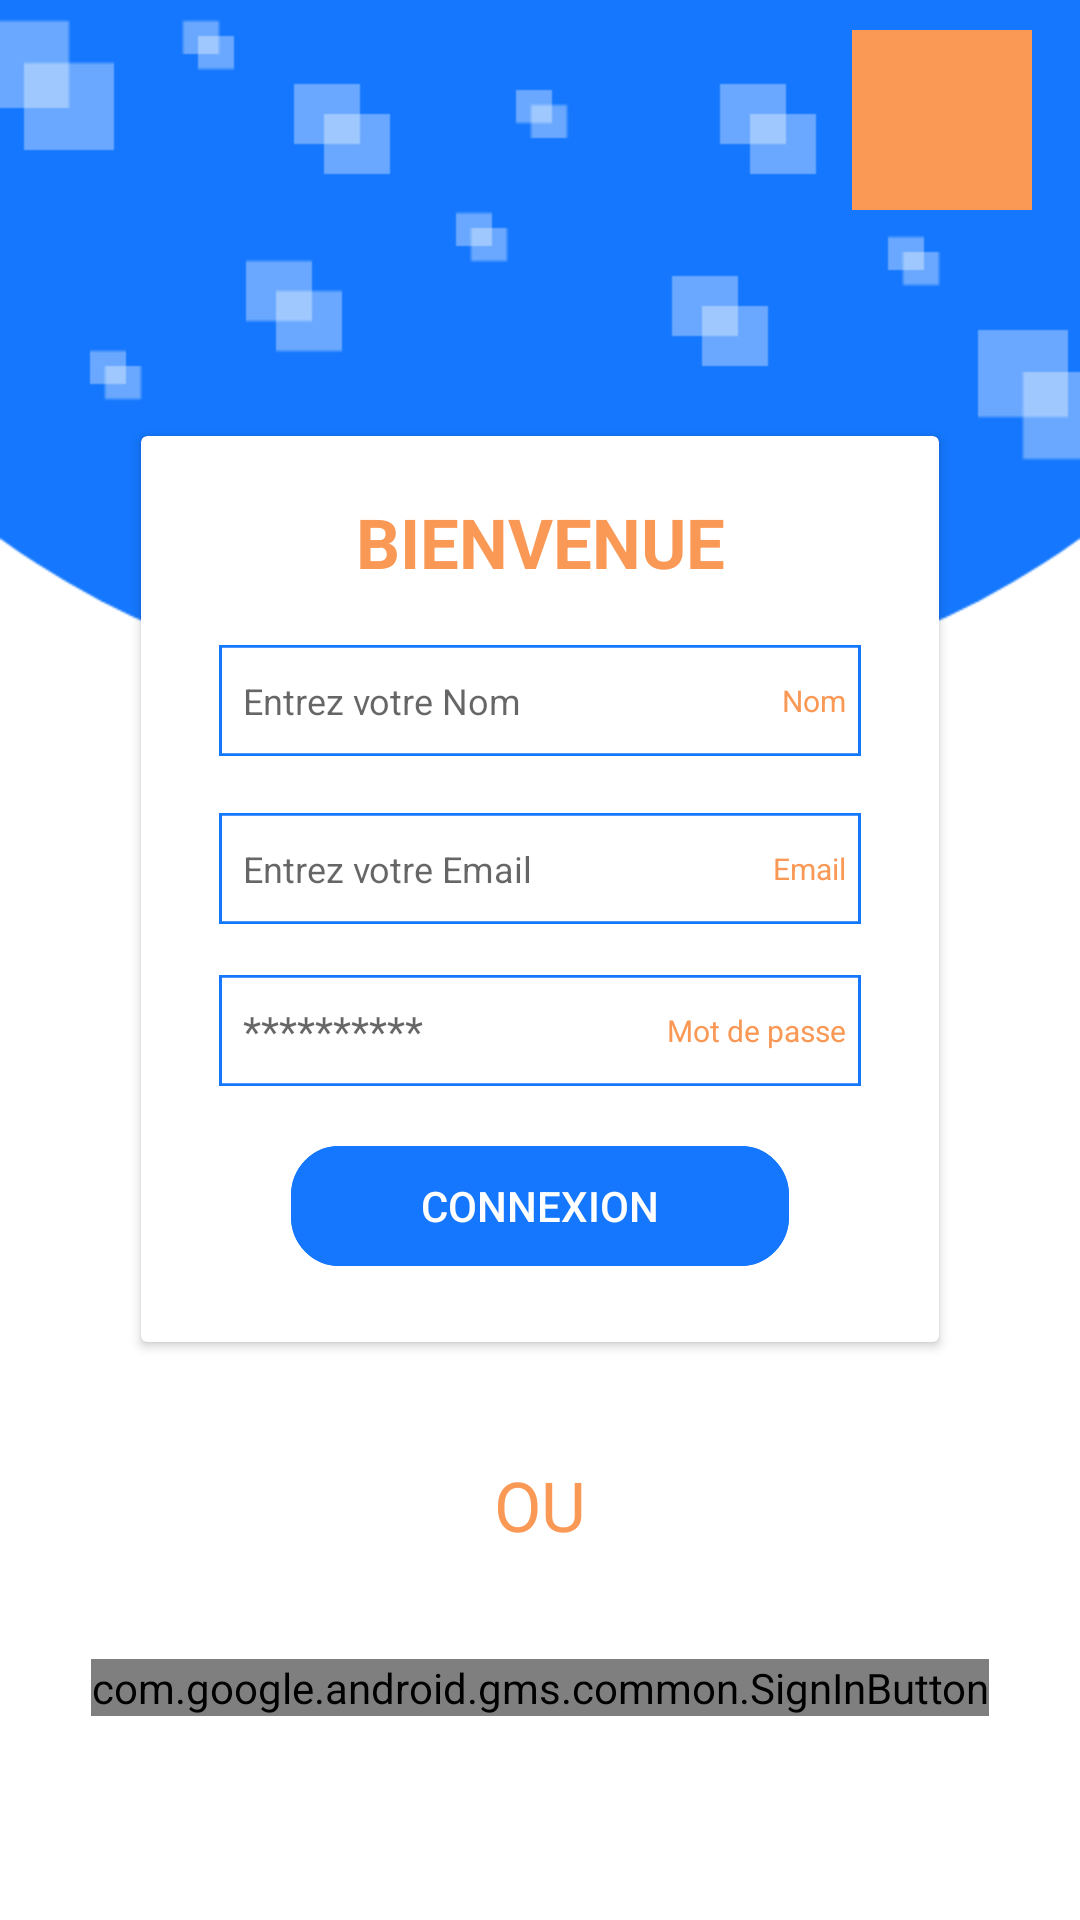

Produce the Android XML layout that renders to this screen, including the resource entries it uses.
<!-- AndroidManifest.xml: application theme AppTheme -->
<!-- res/layout/activity_register.xml -->
<?xml version="1.0" encoding="utf-8"?>
<RelativeLayout xmlns:android="http://schemas.android.com/apk/res/android"
    xmlns:app="http://schemas.android.com/apk/res-auto"
    xmlns:tools="http://schemas.android.com/tools"
    android:layout_width="match_parent"
    android:layout_height="match_parent"
    android:background="@drawable/back"
    tools:context=".MainActivity">

    <androidx.constraintlayout.widget.ConstraintLayout
        android:layout_width="match_parent"
        android:layout_height="match_parent">

        <ImageButton
            android:id="@+id/sign_up_close_btn"
            android:layout_width="60dp"
            android:layout_height="60dp"
            android:layout_marginTop="10dp"
            android:layout_marginEnd="16dp"
            android:background="@color/colorPrimary"
            android:tint="@color/colorAccent"
            app:layout_constraintEnd_toEndOf="parent"
            app:layout_constraintTop_toTopOf="parent"
            app:srcCompat="@drawable/ic_close" />
    </androidx.constraintlayout.widget.ConstraintLayout>


    <LinearLayout
        android:layout_width="match_parent"
        android:layout_height="match_parent">
        <LinearLayout
            android:paddingBottom="47dp"
            android:layout_gravity="center"
            android:gravity="center"
            android:layout_width="match_parent"
            android:layout_height="match_parent">
            <androidx.cardview.widget.CardView
                android:layout_width="266dp"
                android:layout_height="302dp">
                <LinearLayout
                    android:orientation="vertical"
                    android:layout_width="match_parent"
                    android:layout_height="match_parent">
                    <LinearLayout
                        android:layout_width="match_parent"
                        android:layout_height="wrap_content">

                        <TextView
                            android:layout_width="match_parent"
                            android:layout_height="wrap_content"
                            android:paddingTop="20dp"
                            android:text="Bienvenue"
                            android:textAlignment="center"
                            android:textAllCaps="true"
                            android:textColor="@color/colorPrimary"
                            android:textSize="23sp"
                            android:textStyle="bold" />
                    </LinearLayout>
                    <RelativeLayout
                        android:paddingTop="19dp"
                        android:layout_gravity="center"
                        android:gravity="center"
                        android:layout_width="214dp"
                        android:layout_height="wrap_content">

                        <EditText
                            android:id="@+id/Name_input"
                            android:layout_width="match_parent"
                            android:layout_height="37dp"
                            android:background="@drawable/ic_inputlogin"
                            android:hint="Entrez votre Nom"
                            android:paddingLeft="8dp"
                            android:textColor="@color/colorPrimary"
                            android:textSize="12sp" />

                        <TextView
                            android:layout_width="wrap_content"
                            android:layout_height="37dp"
                            android:layout_alignRight="@+id/Name_input"
                            android:gravity="center"
                            android:paddingRight="5dp"
                            android:text="Nom"
                            android:textColor="@color/colorPrimary"
                            android:textSize="10sp" />
                    </RelativeLayout>
                    <RelativeLayout
                        android:paddingTop="19dp"
                        android:layout_gravity="center"
                        android:gravity="center"
                        android:layout_width="214dp"
                        android:layout_height="wrap_content">

                        <EditText
                            android:id="@+id/Email_input"
                            android:layout_width="match_parent"
                            android:layout_height="37dp"
                            android:background="@drawable/ic_inputlogin"
                            android:hint="Entrez votre Email"
                            android:paddingLeft="8dp"
                            android:textColor="@color/colorPrimary"
                            android:textSize="12sp" />
                        <TextView
                            android:layout_width="wrap_content"
                            android:layout_height="37dp"
                            android:text="Email"
                            android:gravity="center"
                            android:layout_alignRight="@+id/Email_input"
                            android:textColor="@color/colorPrimary"
                            android:textSize="10sp"
                            android:paddingRight="5dp"/>
                    </RelativeLayout>
                    <RelativeLayout
                        android:paddingTop="17dp"
                        android:layout_gravity="center"
                        android:gravity="center"
                        android:layout_width="214dp"
                        android:layout_height="wrap_content">
                        <EditText
                            android:paddingLeft="8dp"
                            android:inputType="textPassword"
                            android:id="@+id/Pass_input"
                            android:textSize="14sp"
                            android:textColor="@color/colorPrimary"
                            android:layout_width="match_parent"
                            android:layout_height="37dp"
                            android:hint="**********"
                            android:background="@drawable/ic_inputlogin"/>

                        <TextView
                            android:layout_width="wrap_content"
                            android:layout_height="37dp"
                            android:layout_alignRight="@+id/Pass_input"
                            android:gravity="center"
                            android:paddingRight="5dp"
                            android:text="Mot de passe"
                            android:textColor="@color/colorPrimary"
                            android:textSize="10sp" />
                    </RelativeLayout>
                    <LinearLayout
                        android:paddingTop="20dp"
                        android:gravity="center"
                        android:layout_gravity="center"
                        android:layout_width="166dp"
                        android:layout_height="wrap_content">

                        <Button
                            android:id="@+id/Register_btn"
                            android:layout_width="match_parent"
                            android:layout_height="40dp"
                            android:background="@drawable/ic_lgnbtn"
                            android:enabled="false"
                            android:gravity="center"
                            android:text="CONNEXION"
                            android:textAlignment="center"
                            android:textColor="#ffff" />
                    </LinearLayout>

                </LinearLayout>
            </androidx.cardview.widget.CardView>

        </LinearLayout>
    </LinearLayout>
    <LinearLayout
        android:gravity="bottom"
        android:layout_width="match_parent"
        android:layout_height="match_parent"
        android:orientation="vertical">
        <LinearLayout
            android:paddingBottom="26dp"
            android:layout_width="match_parent"
            android:layout_height="wrap_content">

            <TextView
                android:layout_width="match_parent"
                android:layout_height="wrap_content"
                android:gravity="center"
                android:text="OU"
                android:textColor="@color/colorPrimary"
                android:textSize="23sp" />
        </LinearLayout>
        <LinearLayout
            android:paddingBottom="58dp"
            android:gravity="center"
            android:layout_gravity="center"
            android:layout_width="match_parent"
            android:layout_height="wrap_content">


            <LinearLayout
                android:layout_margin="10dp"
                android:layout_width="wrap_content"
                android:layout_height="wrap_content">
                <com.google.android.gms.common.SignInButton
                    android:id="@+id/googlex"
                    android:layout_width="wrap_content"
                    android:layout_height="wrap_content" />

            </LinearLayout>

        </LinearLayout>
    </LinearLayout>
</RelativeLayout>
<!-- resources referenced by this layout -->
<resources>
  <color name="colorAccent">#FFFFFF</color>
  <color name="colorPrimary">#fa9856</color>
  <!-- drawable back: png bitmap (drawable-hdpi, 17897 bytes) -->
  <!-- drawable ic_inputlogin (drawable) -->
  <vector xmlns:android="http://schemas.android.com/apk/res/android"
      android:width="214dp"
      android:height="42dp"
      android:viewportWidth="214"
      android:viewportHeight="42">
    <path
        android:pathData="M0,0h214v42h-214z"
        android:strokeWidth="1"
        android:fillColor="#fff"
        android:strokeColor="#00000000"/>
    <path
        android:pathData="M0.5,0.5h213v41h-213z"
        android:strokeWidth="1"
        android:fillColor="#00000000"
        android:strokeColor="#1477fd"/>
  </vector>
  <!-- drawable ic_lgnbtn (drawable) -->
  <vector xmlns:android="http://schemas.android.com/apk/res/android"
      android:width="166dp"
      android:height="39dp"
      android:viewportWidth="166"
      android:viewportHeight="39">
    <path
        android:pathData="M16,0L150,0A16,16 0,0 1,166 16L166,23A16,16 0,0 1,150 39L16,39A16,16 0,0 1,0 23L0,16A16,16 0,0 1,16 0z"
        android:strokeWidth="1"
        android:fillColor="#1477fd"
        android:strokeColor="#00000000"/>
    <path
        android:pathData="M16,0.5L150,0.5A15.5,15.5 0,0 1,165.5 16L165.5,23A15.5,15.5 0,0 1,150 38.5L16,38.5A15.5,15.5 0,0 1,0.5 23L0.5,16A15.5,15.5 0,0 1,16 0.5z"
        android:strokeWidth="1"
        android:fillColor="#00000000"
        android:strokeColor="#1477fd"/>
  </vector>
  <style name="AppTheme" parent="Theme.AppCompat.Light.NoActionBar">
          
          <item name="colorPrimary">@color/colorPrimary</item>
          <item name="colorPrimaryDark">@color/colorPrimaryDark</item>
          <item name="colorAccent">@color/colorAccent</item>
      </style>
  <color name="colorPrimaryDark">#C66F34</color>
</resources>
